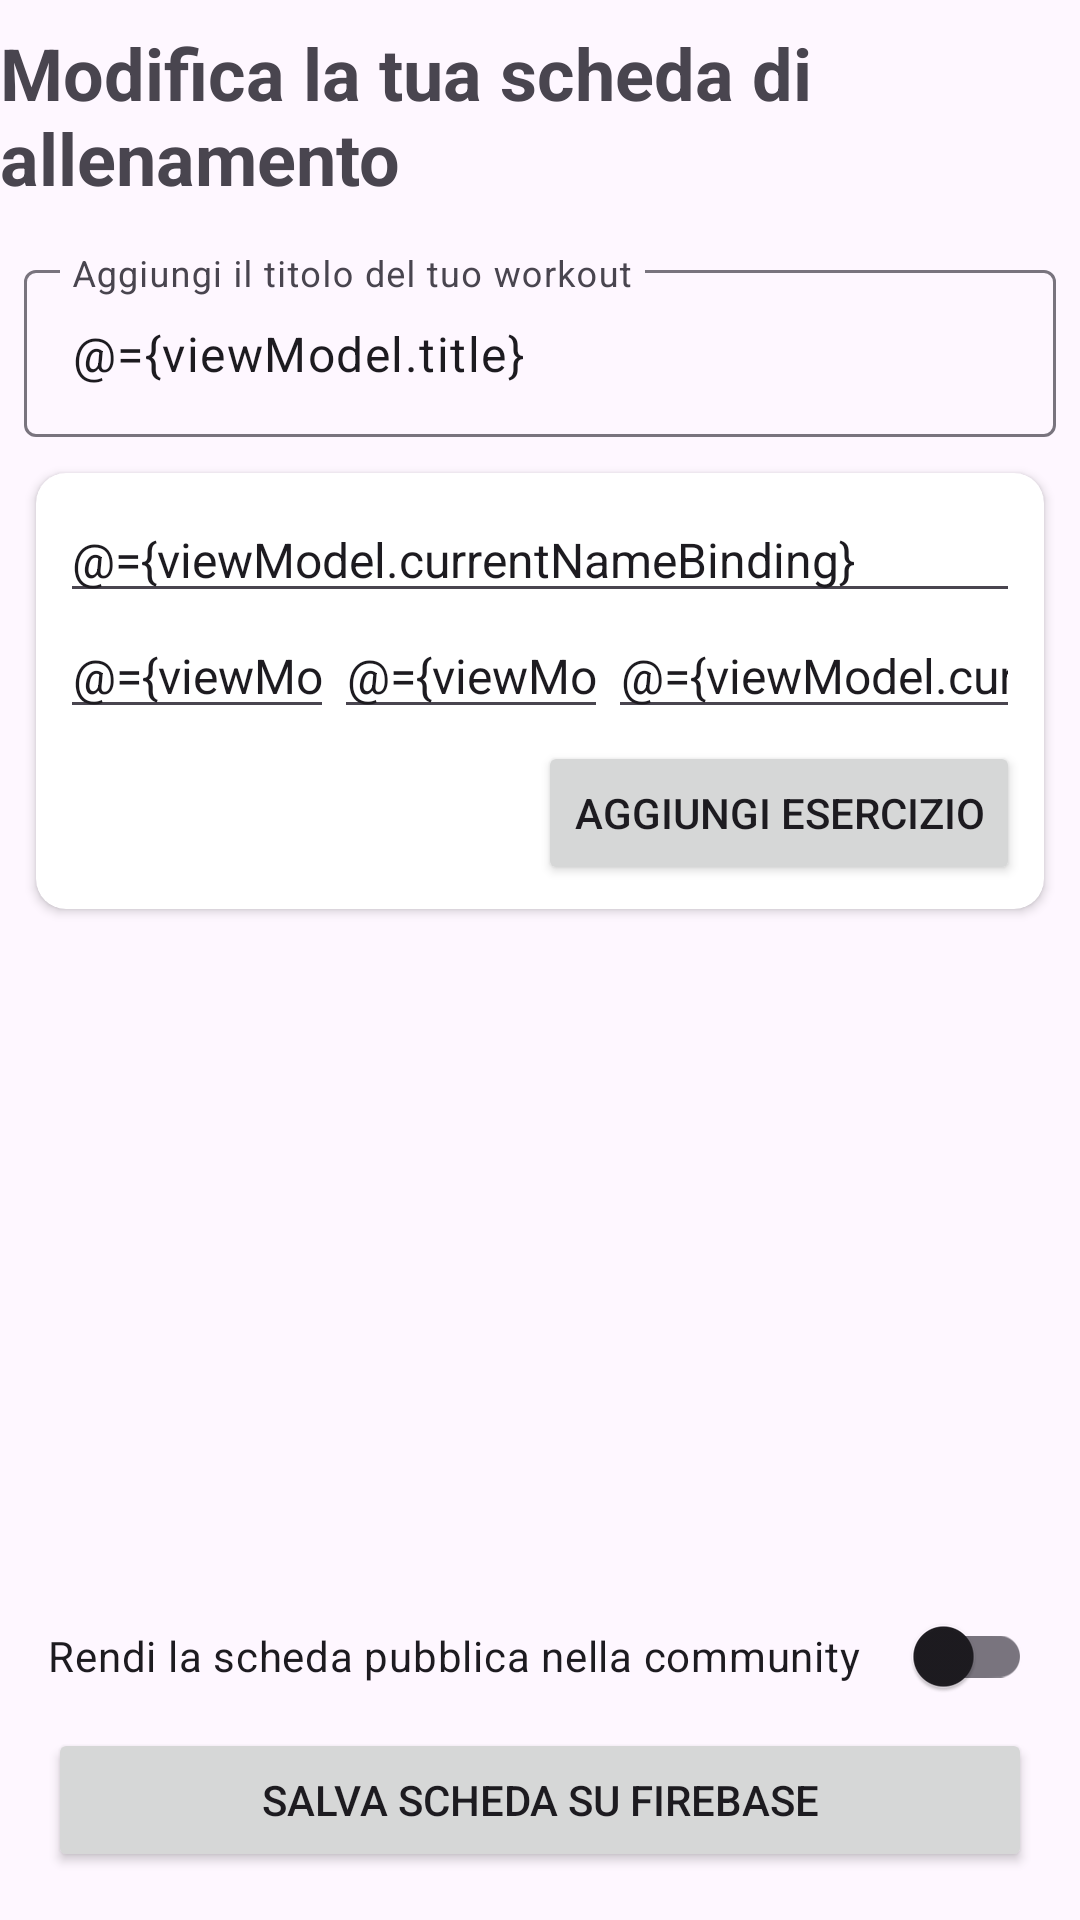

This screen was rendered from an Android layout file. Write that file and the resources it references.
<!-- AndroidManifest.xml: application theme Theme.Progetto_Rosso_Iacopo -->
<!-- res/layout/fragment_edit_workout.xml -->
<?xml version="1.0" encoding="utf-8"?>
<layout xmlns:android="http://schemas.android.com/apk/res/android"
    xmlns:app="http://schemas.android.com/apk/res-auto"
    xmlns:tools="http://schemas.android.com/tools">

    <data>
        <variable
            name="viewModel"
            type="com.example.progetto_rosso_iacopo.ui.workout.EditRoutineViewModel" />
    </data>
    <ScrollView
        android:layout_width="match_parent"
        android:layout_height="match_parent"
        android:fillViewport="true">
        <androidx.constraintlayout.widget.ConstraintLayout
            android:layout_width="match_parent"
            android:layout_height="match_parent">

            <TextView
                android:id="@+id/textView"
                android:layout_width="wrap_content"
                android:layout_height="wrap_content"
                android:layout_marginHorizontal="10dp"
                android:layout_marginStart="8dp"
                android:layout_marginTop="8dp"
                android:layout_marginEnd="8dp"
                android:text="@string/workout_modification_title"
                android:textSize="24sp"
                android:textStyle="bold"
                app:layout_constraintEnd_toEndOf="parent"
                app:layout_constraintStart_toStartOf="parent"
                app:layout_constraintTop_toTopOf="parent" />

            <com.google.android.material.textfield.TextInputLayout
                android:id="@+id/tilTitle"
                android:layout_width="match_parent"
                android:layout_height="wrap_content"
                android:layout_marginStart="8dp"
                android:layout_marginTop="16dp"
                android:layout_marginEnd="8dp"
                android:hint="@string/title_hint"
                app:layout_constraintEnd_toEndOf="parent"
                app:layout_constraintStart_toStartOf="parent"
                app:layout_constraintTop_toBottomOf="@id/textView">

                <com.google.android.material.textfield.TextInputEditText
                    android:layout_width="match_parent"
                    android:layout_height="wrap_content"
                    android:hint="@string/title_hint"
                    android:text="@={viewModel.title}" />
            </com.google.android.material.textfield.TextInputLayout>

            <androidx.cardview.widget.CardView
                android:id="@+id/cardAddExercise"
                android:layout_width="match_parent"
                android:layout_height="wrap_content"
                android:layout_marginStart="12dp"
                android:layout_marginTop="12dp"
                android:layout_marginEnd="12dp"
                app:cardCornerRadius="10dp"
                app:cardElevation="2dp"
                app:layout_constraintEnd_toEndOf="parent"
                app:layout_constraintStart_toStartOf="parent"
                app:layout_constraintTop_toBottomOf="@id/tilTitle">

                <LinearLayout
                    android:layout_width="match_parent"
                    android:layout_height="wrap_content"
                    android:orientation="vertical"
                    android:padding="8dp"
                    android:focusable="true"
                    android:focusableInTouchMode="true">

                    <EditText
                        android:id="@+id/etExerciseName"
                        android:layout_width="match_parent"
                        android:layout_height="wrap_content"
                        android:hint="Nome Esercizio (es. Panca Piana)"
                        android:inputType="text"
                        android:text="@={viewModel.currentNameBinding}"
                        android:textSize="16sp" />

                    <LinearLayout
                        android:layout_width="match_parent"
                        android:layout_height="wrap_content"
                        android:layout_marginTop="0dp"
                        android:orientation="vertical">

                        <LinearLayout
                            android:layout_width="match_parent"
                            android:layout_height="wrap_content"
                            android:orientation="horizontal"
                            android:gravity="center_vertical">

                            <EditText
                                android:layout_width="0dp"
                                android:layout_height="wrap_content"
                                android:layout_weight="1"
                                android:hint="Serie"
                                android:inputType="number"
                                android:text="@={viewModel.currentSetsBinding}"
                                android:textAlignment="center"
                                android:textSize="16sp" />

                            <EditText
                                android:layout_width="0dp"
                                android:layout_height="wrap_content"
                                android:layout_weight="1"
                                android:hint="Ripetizioni"
                                android:inputType="number"
                                android:text="@={viewModel.currentRepsBinding}"
                                android:textAlignment="center"
                                android:textSize="16sp" />

                            <EditText
                                android:layout_width="0dp"
                                android:layout_height="wrap_content"
                                android:layout_weight="1.5"
                                android:hint="Recupero(s)"
                                android:inputType="number"
                                android:text="@={viewModel.currentRestTimeSecondsBinding}"
                                android:textAlignment="center"
                                android:textSize="16sp" />
                        </LinearLayout>
                    </LinearLayout>

                    <Button
                        android:id="@+id/btnExercise"
                        android:layout_width="wrap_content"
                        android:layout_height="wrap_content"
                        android:layout_gravity="end"
                        android:layout_marginTop="4dp"
                        android:text="aggiungi esercizio">
                    </Button>
                </LinearLayout>
            </androidx.cardview.widget.CardView>

            <LinearLayout
                android:id="@+id/llActions"
                android:layout_width="match_parent"
                android:layout_height="wrap_content"
                android:layout_marginBottom="16dp"
                android:orientation="vertical"
                android:paddingHorizontal="16dp"
                app:layout_constraintBottom_toBottomOf="parent"
                app:layout_constraintEnd_toEndOf="parent"
                app:layout_constraintStart_toStartOf="parent">

                <com.google.android.material.switchmaterial.SwitchMaterial
                    android:id="@+id/switchPublic"
                    android:layout_width="match_parent"
                    android:layout_height="wrap_content"
                    android:layout_marginBottom="0dp"
                    android:checked="@={viewModel.isRoutinePublic}"
                    android:text="Rendi la scheda pubblica nella community" />

                <Button
                    android:id="@+id/btnSaveRoutine"
                    android:layout_width="match_parent"
                    android:layout_height="wrap_content"
                    android:onClick="@{() -> viewModel.saveRoutineToFirebase()}"
                    android:text="Salva Scheda su Firebase" />
            </LinearLayout>

            <androidx.recyclerview.widget.RecyclerView
                android:id="@+id/rvExercises"
                android:layout_width="match_parent"
                android:layout_height="0dp"
                android:layout_marginHorizontal="12dp"
                android:layout_marginTop="12dp"
                android:layout_marginBottom="12dp"
                app:layoutManager="androidx.recyclerview.widget.LinearLayoutManager"
                app:layout_constraintBottom_toTopOf="@id/llActions"
                app:layout_constraintEnd_toEndOf="parent"
                app:layout_constraintStart_toStartOf="parent"
                app:layout_constraintTop_toBottomOf="@id/cardAddExercise"
                tools:listitem="@layout/view_modifiable_exercise" />

        </androidx.constraintlayout.widget.ConstraintLayout>
    </ScrollView>
</layout>
<!-- res/layout/view_modifiable_exercise.xml (included above) -->
<?xml version="1.0" encoding="utf-8"?>
<androidx.constraintlayout.widget.ConstraintLayout xmlns:android="http://schemas.android.com/apk/res/android"
    xmlns:app="http://schemas.android.com/apk/res-auto"
    xmlns:app2="http://schemas.android.com/apk/res-auto"
    xmlns:tools="http://schemas.android.com/tools"
    android:layout_width="match_parent"
    android:layout_height="wrap_content"
    android:padding="12dp">

    <LinearLayout
        android:id="@+id/exerciseLabel"
        android:layout_width="wrap_content"
        android:layout_height="wrap_content"
        android:orientation="vertical"
        android:paddingLeft="20dp"
        app2:layout_constraintTop_toTopOf="parent"
        tools:layout_constraintBottom_toBottomOf="parent"
        tools:layout_editor_absoluteX="12dp">

        <TextView
            android:id="@+id/exerciseName"
            android:layout_width="wrap_content"
            android:layout_height="wrap_content"
            android:text="Nome Esercizio"
            android:textAppearance="?attr/textAppearanceListItem"
            android:textSize="16sp"
            android:textStyle="bold"
            app:layout_constraintVertical_chainStyle="packed" />

        <TextView
            android:id="@+id/exerciseRepsAndSets"
            android:layout_width="wrap_content"
            android:layout_height="wrap_content"
            android:text="Reps x Sets"
            android:textAppearance="?attr/textAppearanceListItemSecondary"
            android:textColor="?android:attr/textColorSecondary"
            android:textSize="14sp" />
    </LinearLayout>

    <ImageView
        android:id="@+id/btnEdit"
        android:layout_width="50dp"
        android:layout_height="50dp"
        android:layout_margin="0dp"
        android:layout_marginEnd="8dp"
        android:layout_weight="1"
        android:padding="10dp"
        android:src="@drawable/edit"
        android:text="Modifica"
        app2:layout_constraintBottom_toBottomOf="parent"
        app2:layout_constraintEnd_toStartOf="@id/btnDelete"
        app2:layout_constraintTop_toTopOf="parent" />

    <ImageView
        android:id="@+id/btnDelete"
        android:layout_width="50dp"
        android:layout_height="50dp"
        android:layout_weight="1"
        android:padding="13dp"
        android:text="Elimina"
        app2:layout_constraintBottom_toBottomOf="parent"
        app2:layout_constraintEnd_toEndOf="parent"
        app2:layout_constraintTop_toTopOf="parent"
        app:srcCompat="@drawable/delete" />

</androidx.constraintlayout.widget.ConstraintLayout>
<!-- resources referenced by this layout -->
<resources>
  <!-- drawable edit: png bitmap (drawable, 15744 bytes) -->
  <string name="title_hint">Aggiungi il titolo del tuo workout</string>
  <string name="workout_modification_title">Modifica la tua scheda di allenamento</string>
  <style name="Theme.Progetto_Rosso_Iacopo" parent="Theme.Material3.Light.NoActionBar" />
</resources>
